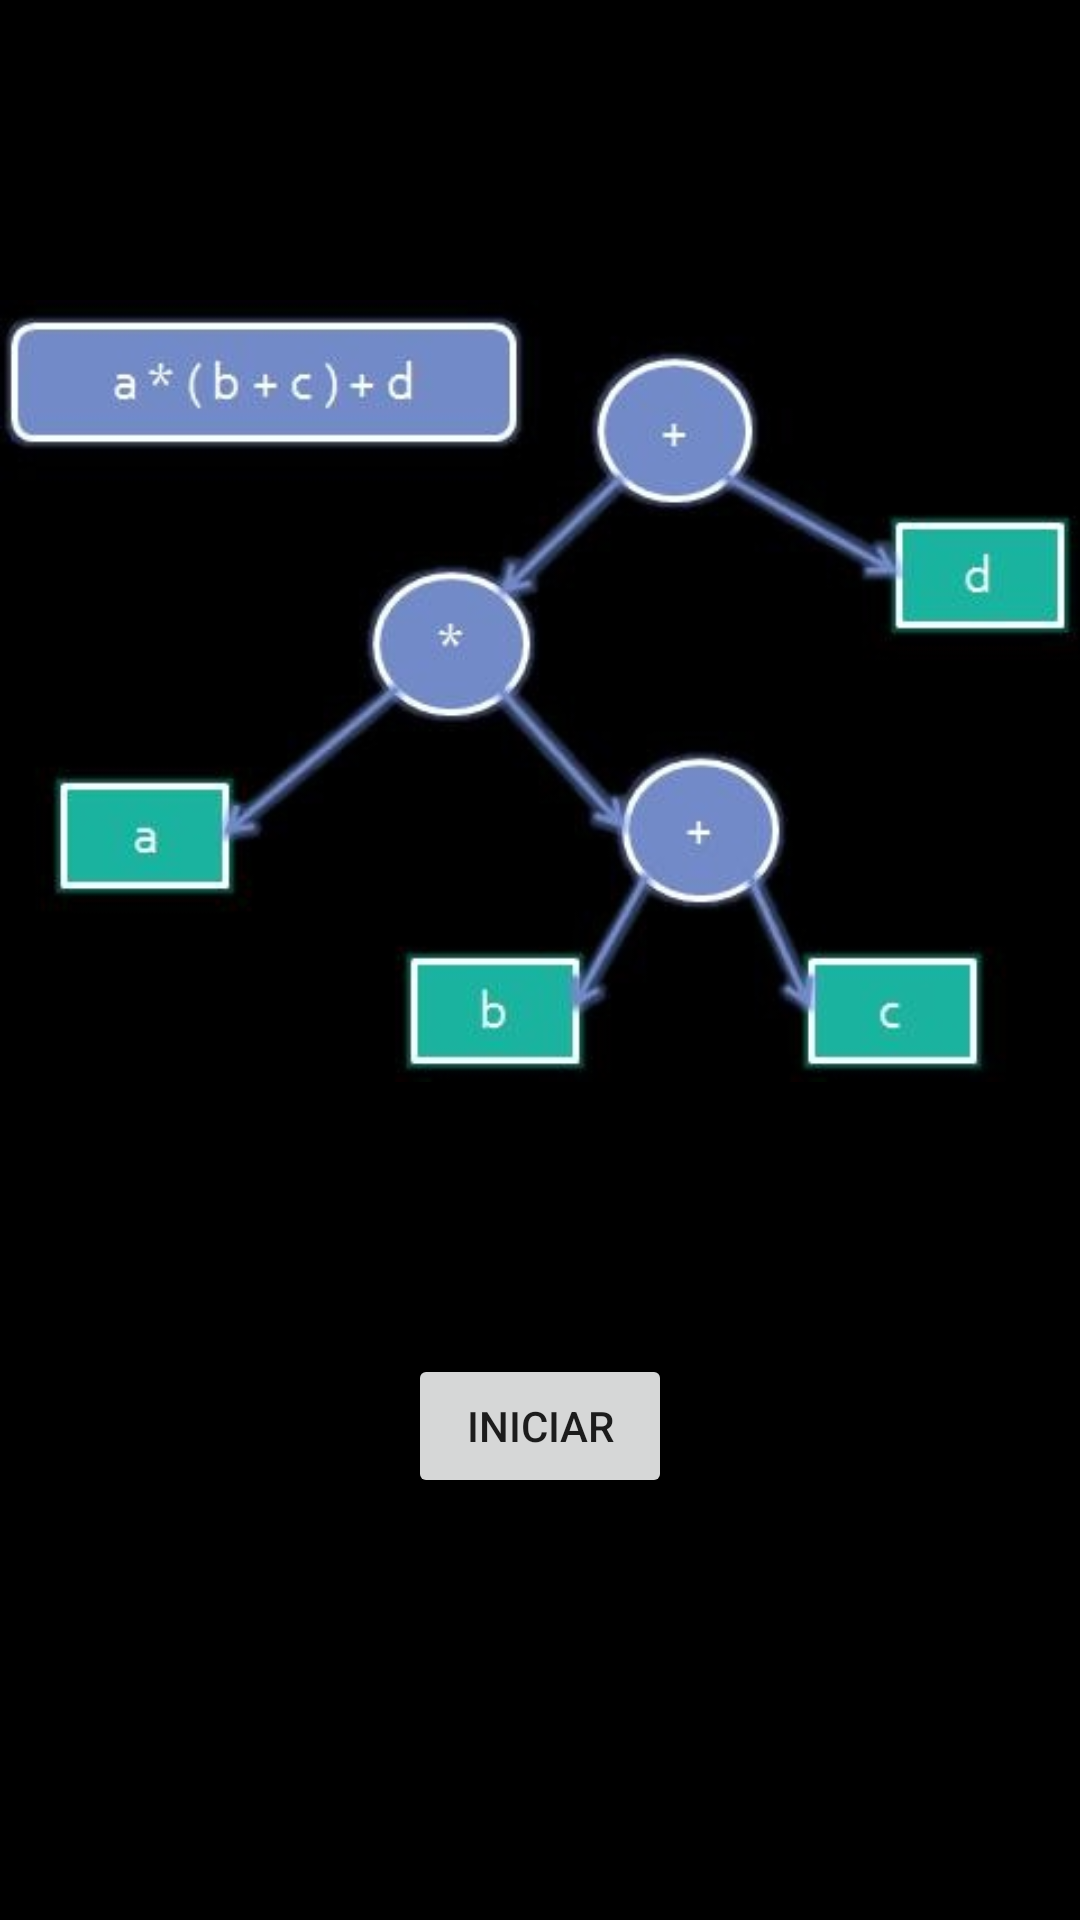

Reconstruct the res/layout file that produces this screen, plus the resources it refers to.
<!-- AndroidManifest.xml: application theme Theme.ArbolExpresiones -->
<!-- res/layout/activity_main.xml -->
<?xml version="1.0" encoding="utf-8"?>
<androidx.constraintlayout.widget.ConstraintLayout xmlns:android="http://schemas.android.com/apk/res/android"
    xmlns:app="http://schemas.android.com/apk/res-auto"
    xmlns:tools="http://schemas.android.com/tools"
    android:layout_width="match_parent"
    android:layout_height="match_parent"
    android:background="@color/design_default_color_on_secondary"
    tools:context=".MainActivity">

    <TextView
        android:id="@+id/textView"
        android:layout_width="wrap_content"
        android:layout_height="wrap_content"
        android:text="Bienvenido"
        app:layout_constraintBottom_toBottomOf="parent"
        app:layout_constraintEnd_toEndOf="parent"
        app:layout_constraintStart_toStartOf="parent"
        app:layout_constraintTop_toTopOf="parent" />

    <Button
        android:id="@+id/button"
        android:layout_width="wrap_content"
        android:layout_height="wrap_content"
        android:onClick="buttom"
        android:text="Iniciar"
        app:layout_constraintBottom_toBottomOf="parent"
        app:layout_constraintEnd_toEndOf="parent"
        app:layout_constraintStart_toStartOf="parent"
        app:layout_constraintTop_toTopOf="@+id/textView" />

    <ImageView
        android:id="@+id/imageView"
        android:layout_width="wrap_content"
        android:layout_height="wrap_content"
        app:layout_constraintBottom_toTopOf="@+id/button"
        app:layout_constraintEnd_toEndOf="parent"
        app:layout_constraintStart_toStartOf="parent"
        app:layout_constraintTop_toTopOf="parent"
        app:layout_constraintVertical_bias="0.546"
        app:srcCompat="@drawable/ab" />

</androidx.constraintlayout.widget.ConstraintLayout>
<!-- resources referenced by this layout -->
<resources>
  <!-- drawable ab: jpg bitmap (drawable, 25973 bytes) -->
  <style name="Theme.ArbolExpresiones" parent="Theme.MaterialComponents.DayNight.DarkActionBar">
          
          <item name="colorPrimary">@color/purple_500</item>
          <item name="colorPrimaryVariant">@color/purple_700</item>
          <item name="colorOnPrimary">@color/white</item>
          
          <item name="colorSecondary">@color/teal_200</item>
          <item name="colorSecondaryVariant">@color/teal_700</item>
          <item name="colorOnSecondary">@color/black</item>
          
          <item name="android:statusBarColor">?attr/colorPrimaryVariant</item>
          
      </style>
  <!-- not gathered from this repository: default colours our renderer supplied (Android Studio template values) -->
  <color name="purple_500">#FF6200EE</color>
  <color name="purple_700">#FF3700B3</color>
  <color name="teal_200">#FF03DAC5</color>
  <color name="teal_700">#FF018786</color>
  <color name="black">#FF000000</color>
  <color name="white">#FFFFFFFF</color>
</resources>
